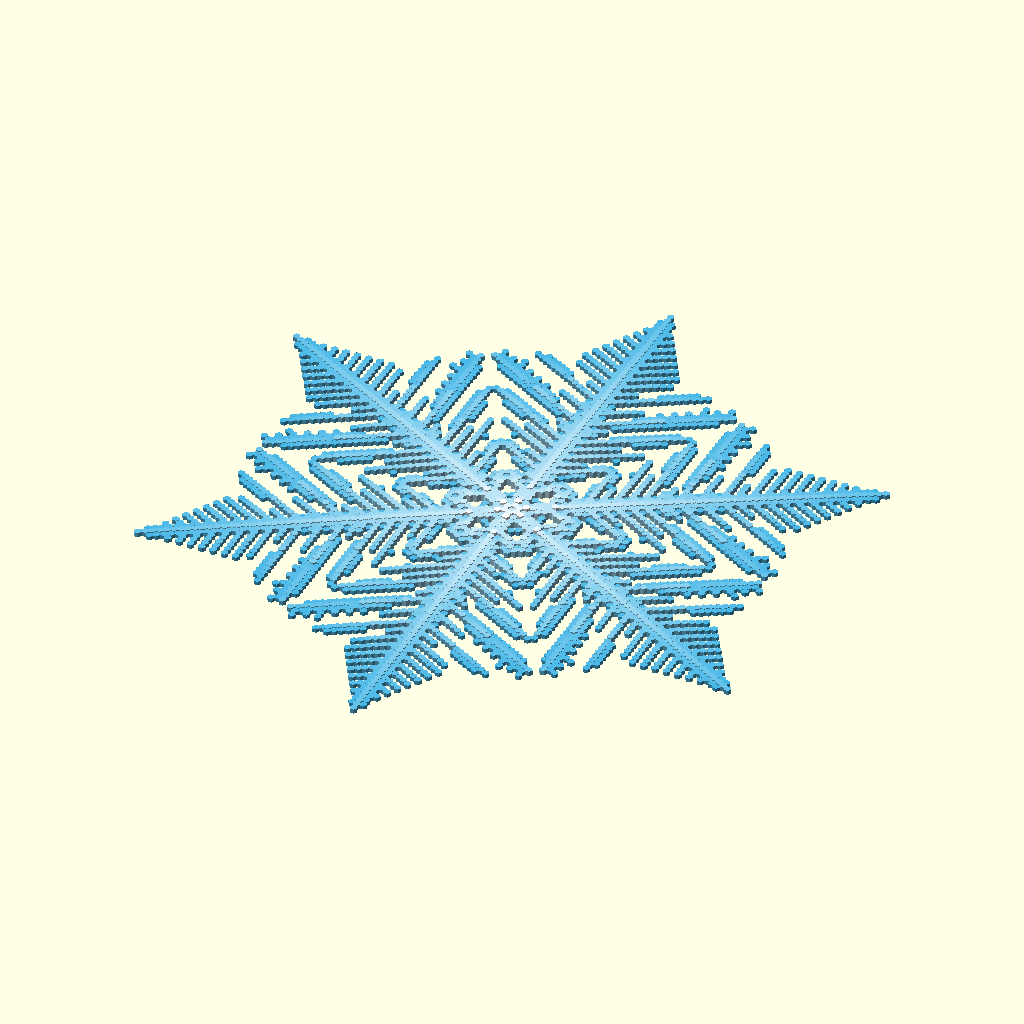
Cell 1: the model at its default parameters.
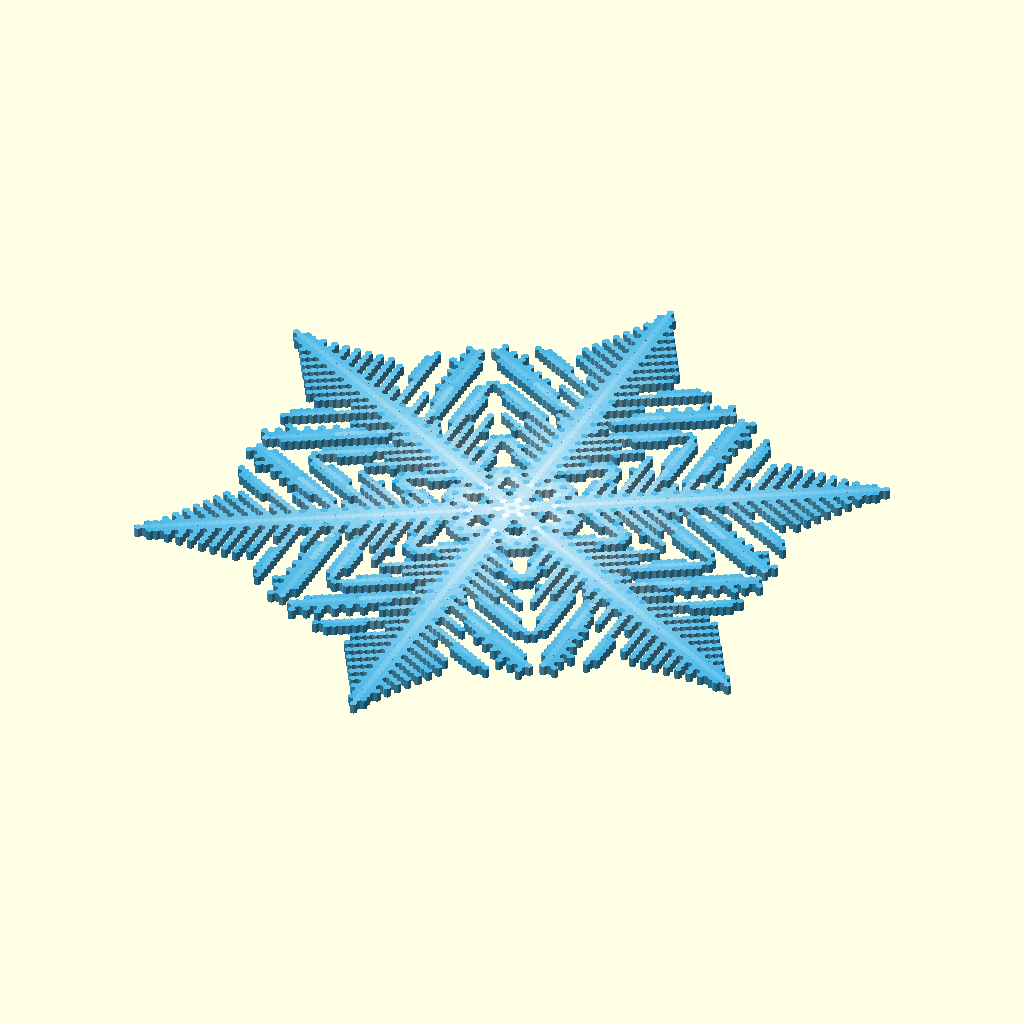
Cell 2 — variableThickness set to 0, the other parameters unchanged.
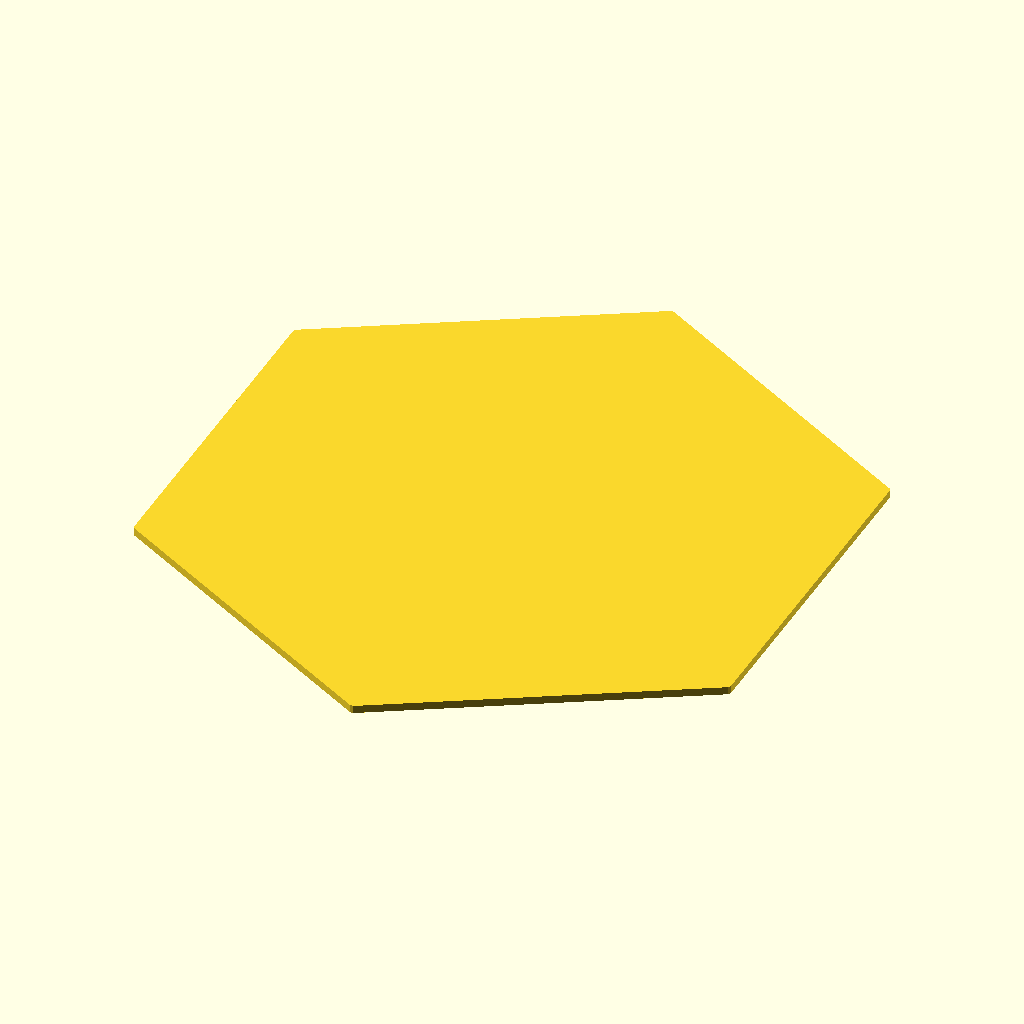
Cell 3: joinMode = 1 (everything else at default).
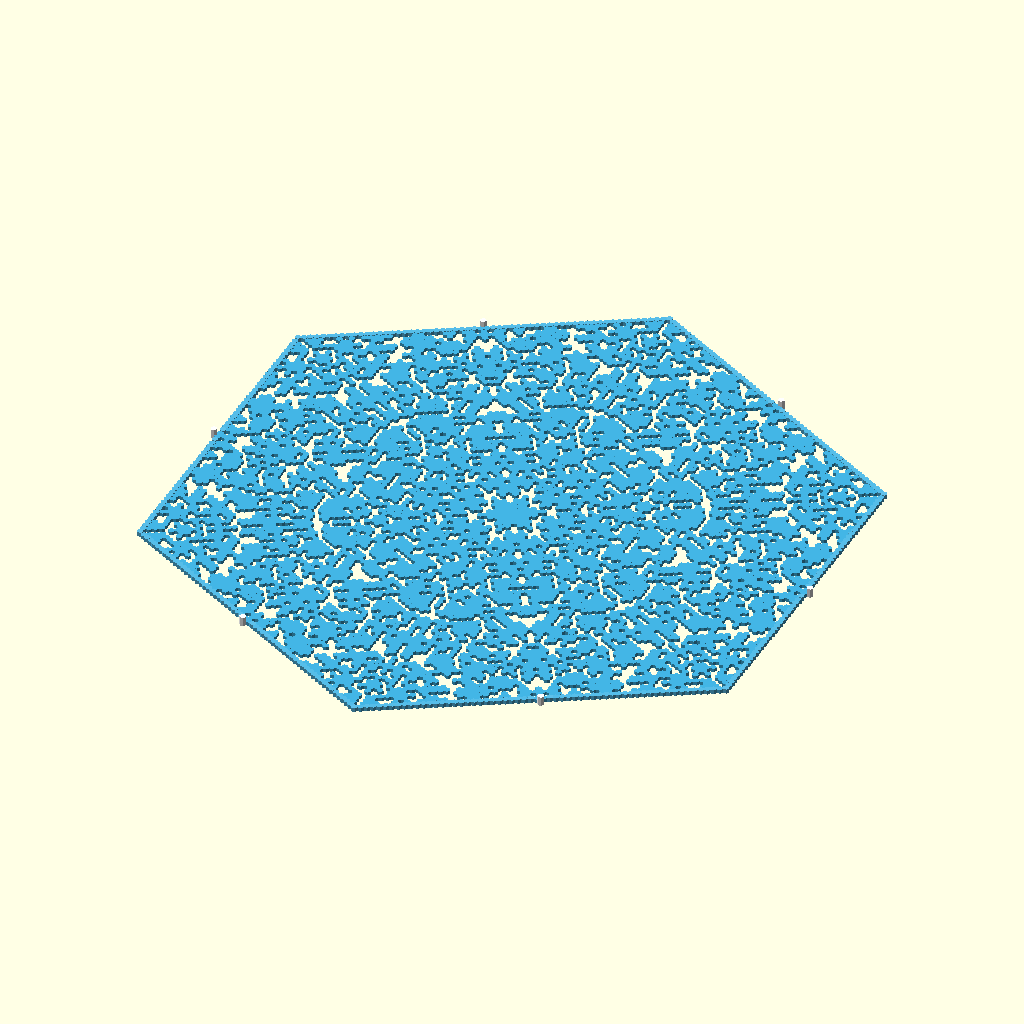
Cell 4: alpha = 3.2 (everything else at default).
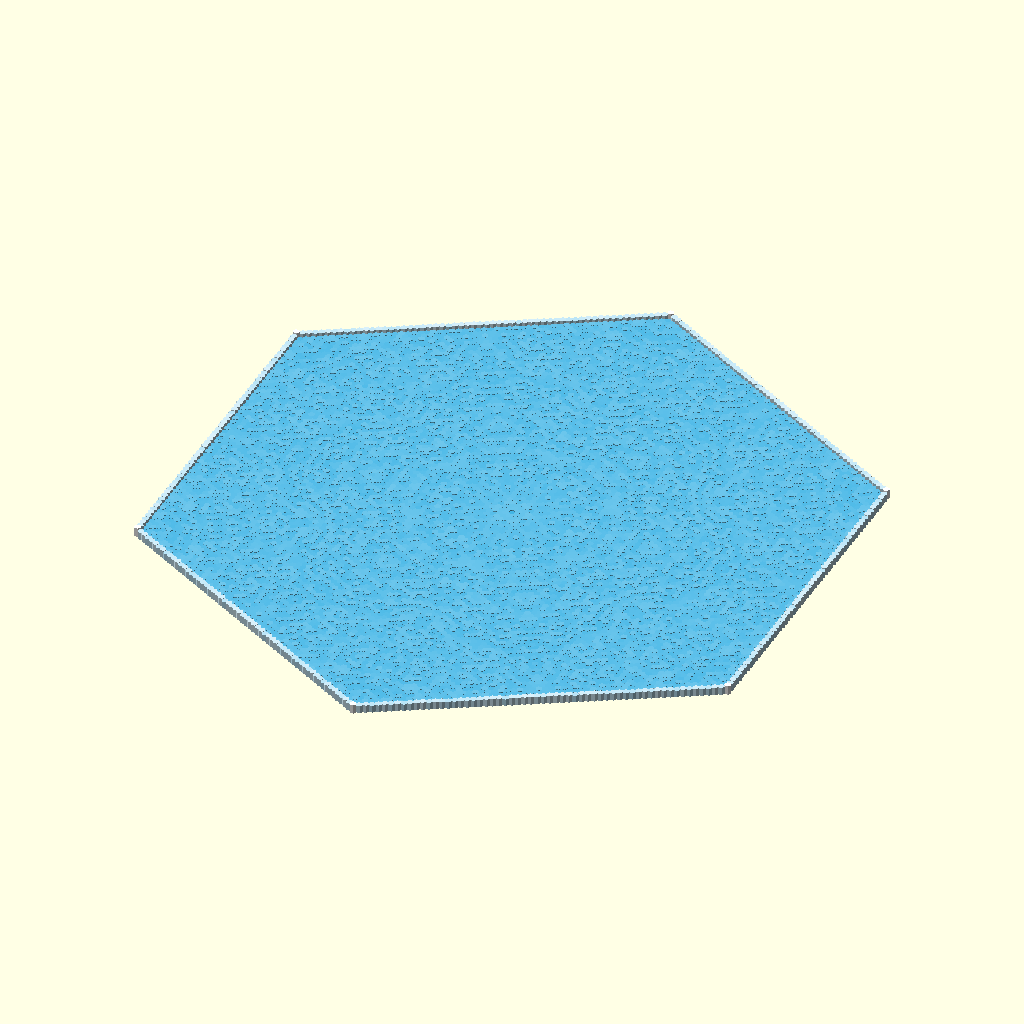
Cell 5 — beta set to 1.4, the other parameters unchanged.
All cells are drawn from the same view direction (rotation 55°, 0°, 25°, orthographic, colour scheme Cornfield), but the view is re-fitted for each cell, so position and scale can differ between cells as well as the parameter.
Source of the model, reiter.scad:
use <starcylinder.scad>;

//<params>

/* [Simulation] */
alpha = 1.6;
beta = 0.7;
gamma = 0.003;
gamma_variation_amplitude_ratio = 0.5;
random_beta_variation = 0.4; 
steps = 150;
// This will reduce edge effects.
edge_mirror = 1; // [0:no, 1:yes]
// in mm
diameter = 170;
// in hexes
maximumSimulationSizeInHexes = 60;
// set to 0 to get a different result each time
randomSeed = 99;

/* [Rendering] */
color1 = [.26,.71,.9];
color2 = [1,1,1];
thickness = 2;
// This is only relevant if variable thickness is active.
minimumThickness = 0.75; 
variableThickness = 1; // [0:no, 1:yes]
starProfile = 0; // [0:no, 1:yes (slow, monochrome)]
diameter = 150;
// If you use join mode, it is recommended you set filledFraction to 0.5 or less. Also, variableThickness is ignored
joinMode = 0; // [0:no, 1:yes]
// How much of the hex to fill.
filledFraction = 1;

//</params>

module dummy(){}
maximumRadius = maximumSimulationSizeInHexes;
//gamma_variation_degrees_per_step = 30;

// filamentary: a0.8,b0.7,g0.01,n100,r30
// pretty: 0.8,0.8,0.01
// very nice and classical: 0.8,0.8,0.002,n100,r30, also n20, n50 is very nice
// b0.7 is nice, too
// elegant 1.6,0.7,.002

animate = 0;
samples = 0;

cos30 = cos(30);
sin30 = sin(30);

// The data holds about 1/12 of the snowflake.
function rowSize(i) =
    i == 0 ? 1 : ceil((i+1)/2);

function sum(vector, pos=0, soFar=0) =
    pos >= len(vector) ? soFar :
    sum(vector, pos=pos+1, soFar=vector[pos]+soFar);

function cumulativeSums(vector, pos=0, soFar=[0]) = 
    pos >= len(vector) ? soFar :
    cumulativeSums(vector, pos=pos+1, soFar=concat(soFar,[soFar[pos]+vector[pos]]));

cumulativeRowSizes = cumulativeSums([for(i=[0:maximumRadius]) rowSize(i)]);
    
numCells = cumulativeRowSizes[maximumRadius+1];

numRandomPoints = (1+steps) * numCells;

seed = samples ? 1+round($t*samples) : randomSeed;

rawRandomData = seed ? rands(0,1,numRandomPoints,seed) : rands(0,1,numRandomPoints);

startData = [for (i=[0:maximumRadius]) [for(j=[0:rowSize(i)-1]) i==0 ? 1 : beta-random_beta_variation/2+random_beta_variation*rawRandomData[cumulativeRowSizes[i]+j  ]]];
    
randomData = [for (step=[0:steps-1]) [for (i=[0:maximumRadius]) [for(j=[0:rowSize(i)-1]) rawRandomData[(1+step)*numCells+cumulativeRowSizes[i]+j  ]]]];

// This allows data to be got at points at one
// remove from the data by using symmetries.
function get(data,i,j) = 
    i < 0 ? data[1][0] :
    i > maximumRadius ? 
    ( edge_mirror ? get(data,maximumRadius,max(j,rowSize(maximumRadius)-1)) : beta )
    :
    i <= 1 ? data[i][0] :
    let(rs = rowSize(i)) (
    j < 0 ? data[i][-j] :
    j >= rs ? ( i%2 ? data[i][2*rs-1-j] : data[i][2*rs-2-j] )
    : data[i][j] );
    
function receptive(data,i,j) =
    i>=maximumRadius ? false :
    get(data,i,j)>=1 || (
    j == 0 ? get(data,i,1)>=1 || get(data,i+1,0)>=1 || get(data,i+1,1)>=1 || get(data,i-1,0)>=1 :
    get(data,i,j-1)>=1 || get(data,i,j+1)>=1 || get(data,i+1,j)>=1 || get(data,i+1,j+1)>=1 || get(data,i-1,j)>=1 || get(data,i-1,j-1)>=1);
    
function u(data,i,j) = 
    receptive(data,i,j) ? 0 : get(data,i,j);
    
function neighborUSum(u,i,j) =
    j == 0 ? 
    2*get(u,i,1)+get(u,i+1,0)+2*get(u,i+1,1)+get(u,i-1,0) :
    get(u,i,j-1)+get(u,i,j+1)+get(u,i+1,j)+get(u,i+1,j+1)+get(u,i-1,j)+get(u,i-1,j-1);

/*function evolveCell(data,i,j) =
    let(r=receptive(data,i,j))
        (r ? gamma : 0) + get(data,i,j) + (alpha/12)*(-6*u(data,i,j)+neighborUSum(data,i,j));
*/

function adjustedGamma(i,j,step) = (1+(randomData[step-1][i][j]-0.5)*gamma_variation_amplitude_ratio) * gamma;

//function adjustedGamma(i,j,step) = (1+sin(step*gamma_variation_degrees_per_step)*gamma_variation_amplitude_ratio/2) * gamma;

function evolveCell(data,u,i,j,step) =
        let(u0=get(u,i,j))
        (u0==0 ? adjustedGamma(i,j,step)+get(data,i,j) : (1-alpha/2)*u0) + (alpha/12)*neighborUSum(u,i,j);
    
function evolve(data, n) = 
    n == 0 ? data :
    let(u=
     [ for(i=[0:maximumRadius]) 
        [ for(j=[0:rowSize(i)-1]) 
            receptive(data,i,j) ? 0 : get(data,i,j) ] ])
        
    evolve(
     [ for(i=[0:maximumRadius]) 
        [ for(j=[0:rowSize(i)-1]) 
            evolveCell(data,u,i,j,n) ] ], n-1);

function getCoordinates(i,j) = 
        ([0,i]+[cos(30),-sin(30)]*j);
        
function getRadius(v,i,j) =
        v < 1 ? 0 :
        norm(getCoordinates(i,j))+1.001*filledFraction/2;
        

function interpolate(v,y0,y1) = let(t=(v-minValue)/(maxValue-minValue)) (1-t)*y0+t*y1;

function getColor(v) = interpolate(v,color1,color2);

module show(i,j) {
    foldout() 
    translate(hexSize*getCoordinates(i,j)) circle(r=hexSize*1.001/sqrt(3)*filledFraction,$fn=6);
}

function getHeight(v) = (variableThickness && !joinMode) ? interpolate(v,minimumThickness,thickness) : thickness;

module visualize(data) {
    for(i=[0:len(data)-1]) {
        for(j=[0:rowSize(i)-1]) { 
            v = data[i][j];
            if(v>=1) color(getColor(v)) linear_extrude(height=getHeight(v)) show(i,j);
        }
    }
}    

module visualizeJoined(data) {
    linear_extrude(height=thickness)
    for(i=[0:len(data)-1]) for(j=[0:rowSize(i)-1])
        if(data[i][j]) {
           if(get(data,i,j+1))
                hull() { show(i,j); show(i,j+1); }
           if(get(data,i+1,j))
                hull() { show(i,j); show(i+1,j); }
           if (get(data,i+1,j+1))
                hull() { show(i,j); show(i+1,j+1); }
        }
}    

module foldout() {
    for(i=[0:60:359.999]) rotate(i) {
        mirror([1,0]) children();
        children();
    }
}

module draw(simulated) {
    if (joinMode)
        visualizeJoined(simulated);
    else
        visualize(simulated);
}

simulated = evolve(startData,animate ? round($t*steps) : steps);

maxRadius = max([for(i=[0:len(simulated)-1]) for(j=[0:rowSize(i)-1]) getRadius(simulated[i][j],i,j)]);
hexSize = diameter / (2*maxRadius);
maxValue = max([for(i=[0:len(simulated)-1]) for(j=[0:rowSize(i)-1]) simulated[i][j]]);
minValue = min([for(i=[0:len(simulated)-1]) for(j=[0:rowSize(i)-1]) if (simulated[i][j]>=1) simulated[i][j]]);

if (starProfile) {
    maxHeight = max([for(i=[0:len(simulated)-1]) for(j=[0:rowSize(i)-1]) getHeight(simulated[i][j])]);
        
    render(convexity=5)
    intersection() {
        draw(simulated);
        rotate([0,0,360/12]) starCylinder(points=12, bottomCenter=[0,0,0], bottomEvenRadius=maxRadius,bottomOddRadius=maxRadius*sqrt(3)/2,bottopCenter=[0,0,maxHeight], bottomEvenZ = 0, 
        bottomOddZ = 0, topEvenRadius=maxRadius, topOddRadius=maxRadius*sqrt(3)/2, topEvenZ=maxHeight, topOddZ=0.01);
    }
    
}
else {
    draw(simulated);
}

if (samples) {
    corner = getCoordinates(maximumRadius,0)[1] * .9;
    msg = str("Seed: ",seed);
    color("yellow")
    linear_extrude(height=1)
    translate([-corner,-corner])
    text(msg, size=hexSize*maximumRadius/9);
}

//echo(evolveCell(data,1,0));
//echo(receptive(data,3,0));
//echo(neighborCount(data,3,0));
Customizer parameters (derived from the source; name, type, default, range or options):
alpha: number, default 1.6
beta: number, default 0.7
gamma: number, default 0.003
gamma_variation_amplitude_ratio: number, default 0.5
random_beta_variation: number, default 0.4
steps: number, default 150
edge_mirror: number, default 1, options 0, 1
diameter: number, default 150
maximumSimulationSizeInHexes: number, default 60
randomSeed: number, default 99
color1: vector, default [0.26, 0.71, 0.9]
color2: vector, default [1, 1, 1]
thickness: number, default 2
minimumThickness: number, default 0.75
variableThickness: number, default 1, options 0, 1
starProfile: number, default 0
joinMode: number, default 0, options 0, 1
filledFraction: number, default 1
